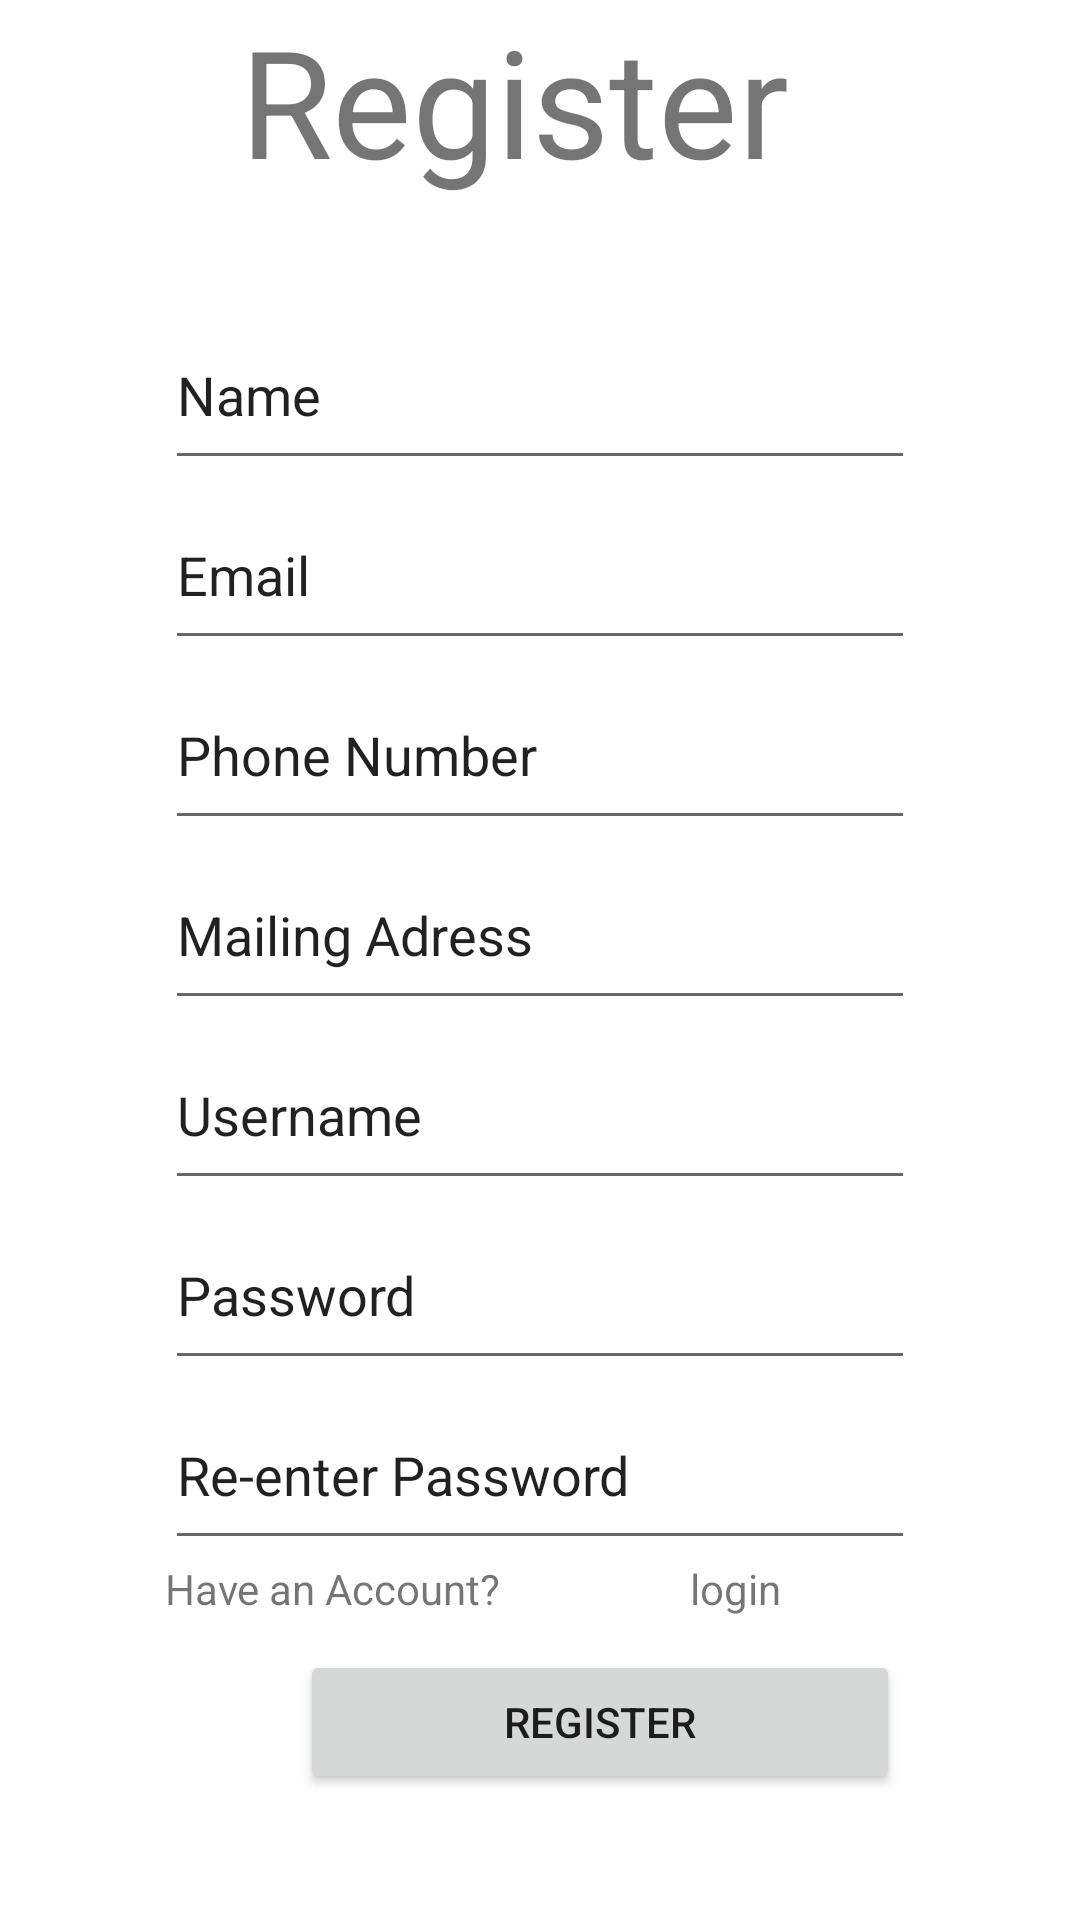

This screen was rendered from an Android layout file. Write that file and the resources it references.
<!-- AndroidManifest.xml: application theme Theme.BBMApp -->
<!-- res/layout/activity_bbm_register.xml -->
<?xml version="1.0" encoding="utf-8"?>
<RelativeLayout xmlns:android="http://schemas.android.com/apk/res/android"
    xmlns:app="http://schemas.android.com/apk/res-auto"
    xmlns:tools="http://schemas.android.com/tools"
    android:layout_width="match_parent"
    android:layout_height="match_parent"
    android:background="@drawable/dw"
    tools:context=".bbmRegister">

 <TextView
android:layout_width="match_parent"
android:layout_height="wrap_content"
android:layout_marginLeft="80dp"
android:text="Register"
android:textSize="50dp"/>

<LinearLayout
android:layout_width="match_parent"
android:layout_height="wrap_content"
android:layout_marginTop="100dp"
android:foregroundGravity="center"
android:gravity="center"
android:orientation="vertical">

<EditText
    android:id="@+id/name"
    android:layout_width="250dp"
    android:layout_height="60dp"
    android:hint="Name"
    android:inputType="textPersonName"
    android:text="Name">

</EditText>

<EditText
    android:id="@+id/email"
    android:layout_width="250dp"
    android:layout_height="60dp"
    android:hint="Email"
    android:inputType="textEmailAddress|textEmailSubject"
    android:text="Email"></EditText>

<EditText
    android:id="@+id/phoneNumber"
    android:layout_width="250dp"
    android:layout_height="60dp"
    android:hint="Phone Number"
    android:inputType="textPhonetic|phone"
    android:text="Phone Number"></EditText>

<EditText
    android:id="@+id/mailingAddress"
    android:layout_width="250dp"
    android:layout_height="60dp"
    android:hint="Mailing Address"
    android:inputType="textPostalAddress"
    android:text="Mailing Adress"></EditText>
<EditText
    android:id="@+id/username"
    android:layout_width="250dp"
    android:layout_height="60dp"
    android:hint="Username"
    android:inputType="textCapCharacters|text|textEmailSubject"
    android:text="Username"></EditText>
<EditText
    android:id="@+id/password"
    android:layout_width="250dp"
    android:layout_height="60dp"
    android:hint="Password"
    android:inputType="textPassword|textEmailSubject"
    android:text="Password"></EditText>
<EditText
    android:id="@+id/reenterpassword"
    android:layout_width="250dp"
    android:layout_height="60dp"
    android:hint="Re-enter Password"
    android:inputType="textPassword|textEmailSubject"
    android:text="Re-enter Password"></EditText>




<TextView
    android:layout_width="250dp"
    android:layout_height="60dp"
    android:text="Have an Account?"></TextView>


</LinearLayout>

<TextView
android:id="@+id/btn"
android:layout_width="match_parent"
android:layout_height="wrap_content"
android:layout_marginLeft="130dp"
android:layout_marginTop="520dp"
android:gravity="center"
android:text="login"></TextView>

<Button
android:id="@+id/button"
android:layout_width="200dp"
android:layout_height="wrap_content"
android:layout_marginLeft="100dp"
android:layout_marginTop="550dp"
android:gravity="center"
android:text="Register">

</Button>

    </RelativeLayout>
<!-- resources referenced by this layout -->
<resources>
  <style name="Theme.BBMApp" parent="Theme.MaterialComponents.DayNight.DarkActionBar">
          
          <item name="colorPrimary">@color/purple_500</item>
          <item name="colorPrimaryVariant">@color/purple_700</item>
          <item name="colorOnPrimary">@color/white</item>
          
          <item name="colorSecondary">@color/teal_200</item>
          <item name="colorSecondaryVariant">@color/teal_700</item>
          <item name="colorOnSecondary">@color/black</item>
          
          <item name="android:statusBarColor" tools:targetApi="l">?attr/colorPrimaryVariant</item>
          
      </style>
  <!-- not gathered from this repository: default colours our renderer supplied (Android Studio template values) -->
  <color name="purple_500">#FF6200EE</color>
  <color name="purple_700">#FF3700B3</color>
  <color name="teal_200">#FF03DAC5</color>
  <color name="teal_700">#FF018786</color>
  <color name="black">#FF000000</color>
  <color name="white">#FFFFFFFF</color>
</resources>
